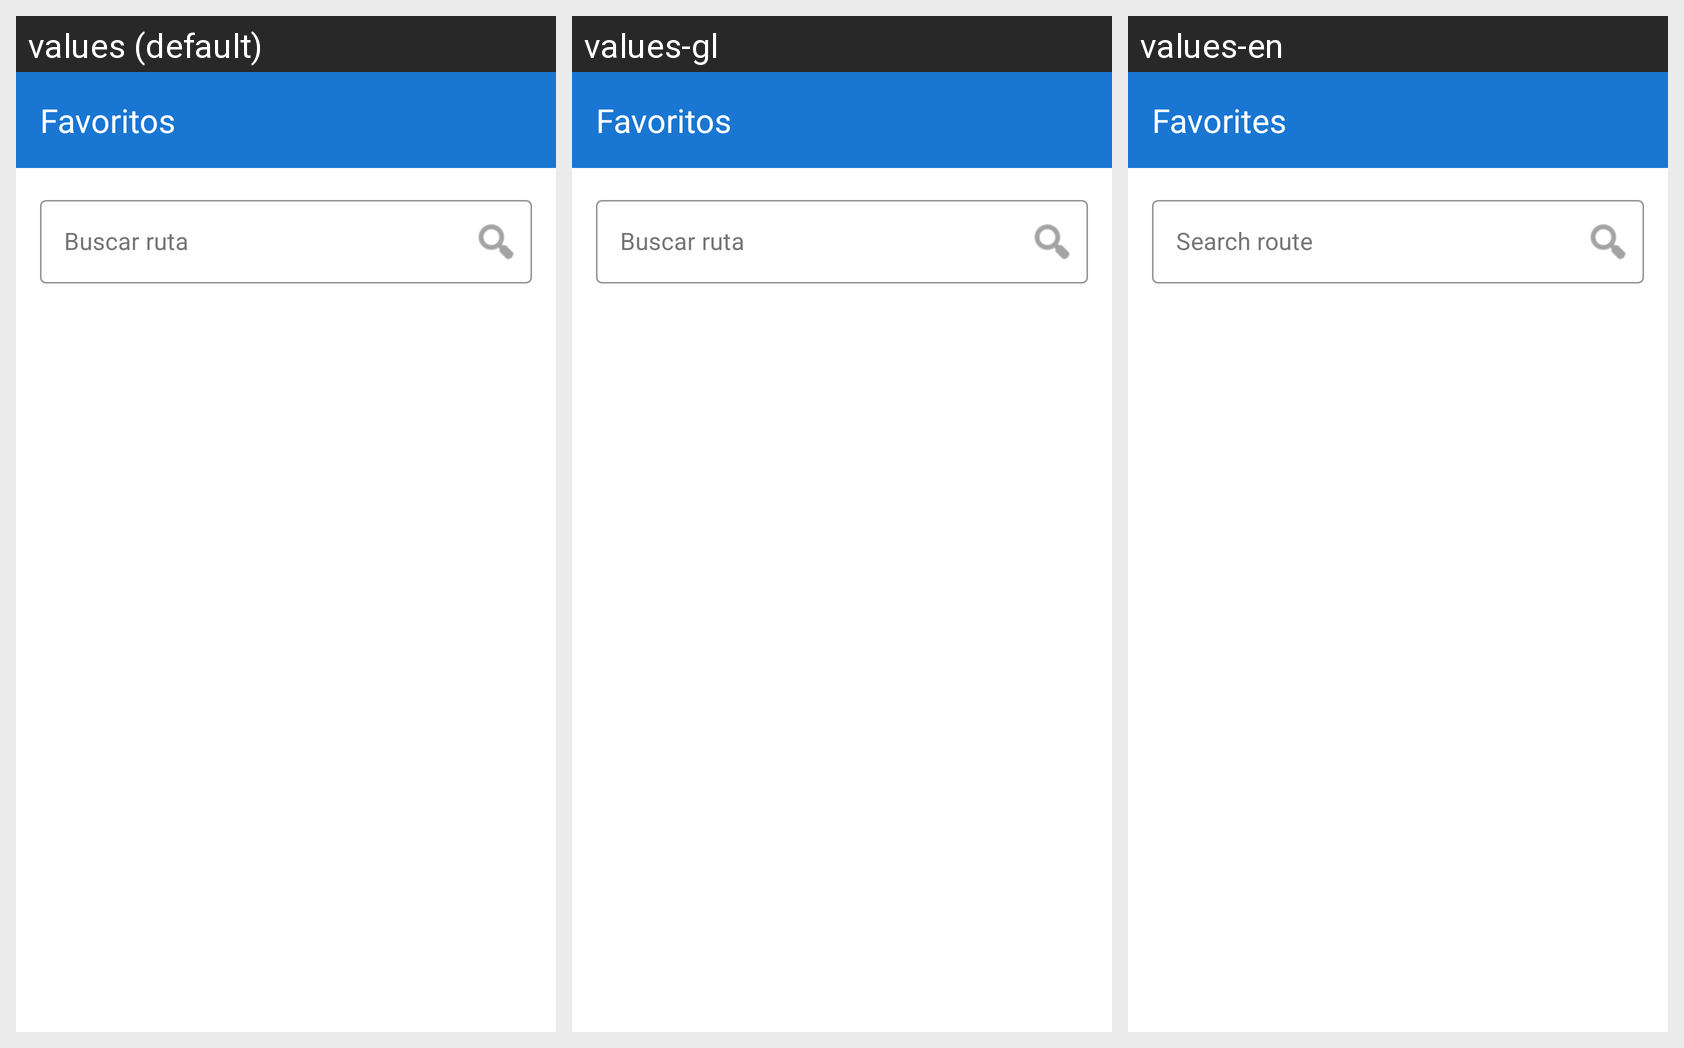

The Android screen above is rendered under several locales of the same app. Produce the string resources it draws, with the default and per-locale values.
Android screen res/layout/fragment_favorites.xml rendered under 3 locales, left to right: values (default), values-gl, values-en. Device: Nexus 5 (rendered at 1080×1920; each locale shown at half size, 540×960, under a caption strip naming it); theme Theme.OurenBus.
Strings drawn on this screen, with the default value and each locale's value (text and hints the layout hard-codes, and strings that could not be matched under every locale, appear in the picture but are not listed):

favorites
  values: Favoritos
  values-gl: Favoritos
  values-en: Favorites

search_route
  values: Buscar ruta
  values-gl: Buscar ruta
  values-en: Search route
